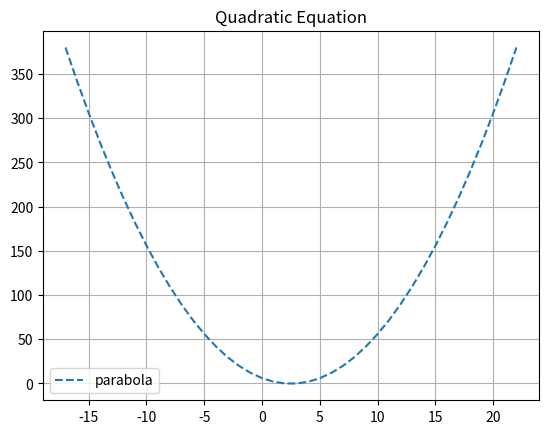

Recreate this plot in Python.
from matplotlib import pyplot as plt
import math

def num(con, val):
    a = (con[0]*(val**2))
    b = (con[1]*val)
    c = (con[2])
    d = a+b+c
    return d

def curve(constant, x):
    m = []
    for i in range(len(x)):
        m.append(num(constant, x[i]))
    return m

def quadraticEquations_1(a, b, c):
    val = ( (-b) - (math.sqrt((b*b) - (4*a*c)))) / (2*a)
    return val

def quadraticEquations_2(a, b, c):
    val = ( (-b) + (math.sqrt((b*b) - (4*a*c)))) / (2*a)
    return val

constants = [1, -5, 6] # (x*x) + (-5x) + 6

# n1 = int(input("Enter : "))
# n2 = int(input("Enter : "))
# n3 = int(input("Enter : "))

# constants = []
# constants.append(n1)
# constants.append(n2)
# constants.append(n3)

a = quadraticEquations_1(constants[0], constants[1], constants[2])
b = quadraticEquations_2(constants[0], constants[1], constants[2])

c = 0.5 * a * b

c1 = int(c - 20)
c2 = int(c + 20)

if a == b:
    print("\nThe value of 'x' is {0}\n".format(a))

else:
    print("\nThe values of 'x' are {0} and {1}\n".format(a, b))

x = list(range(c1, c2))
plt.plot(x, curve(constants, x),'--', label = 'parabola')
plt.grid(True)
plt.title('Quadratic Equation')
plt.legend()
plt.show()